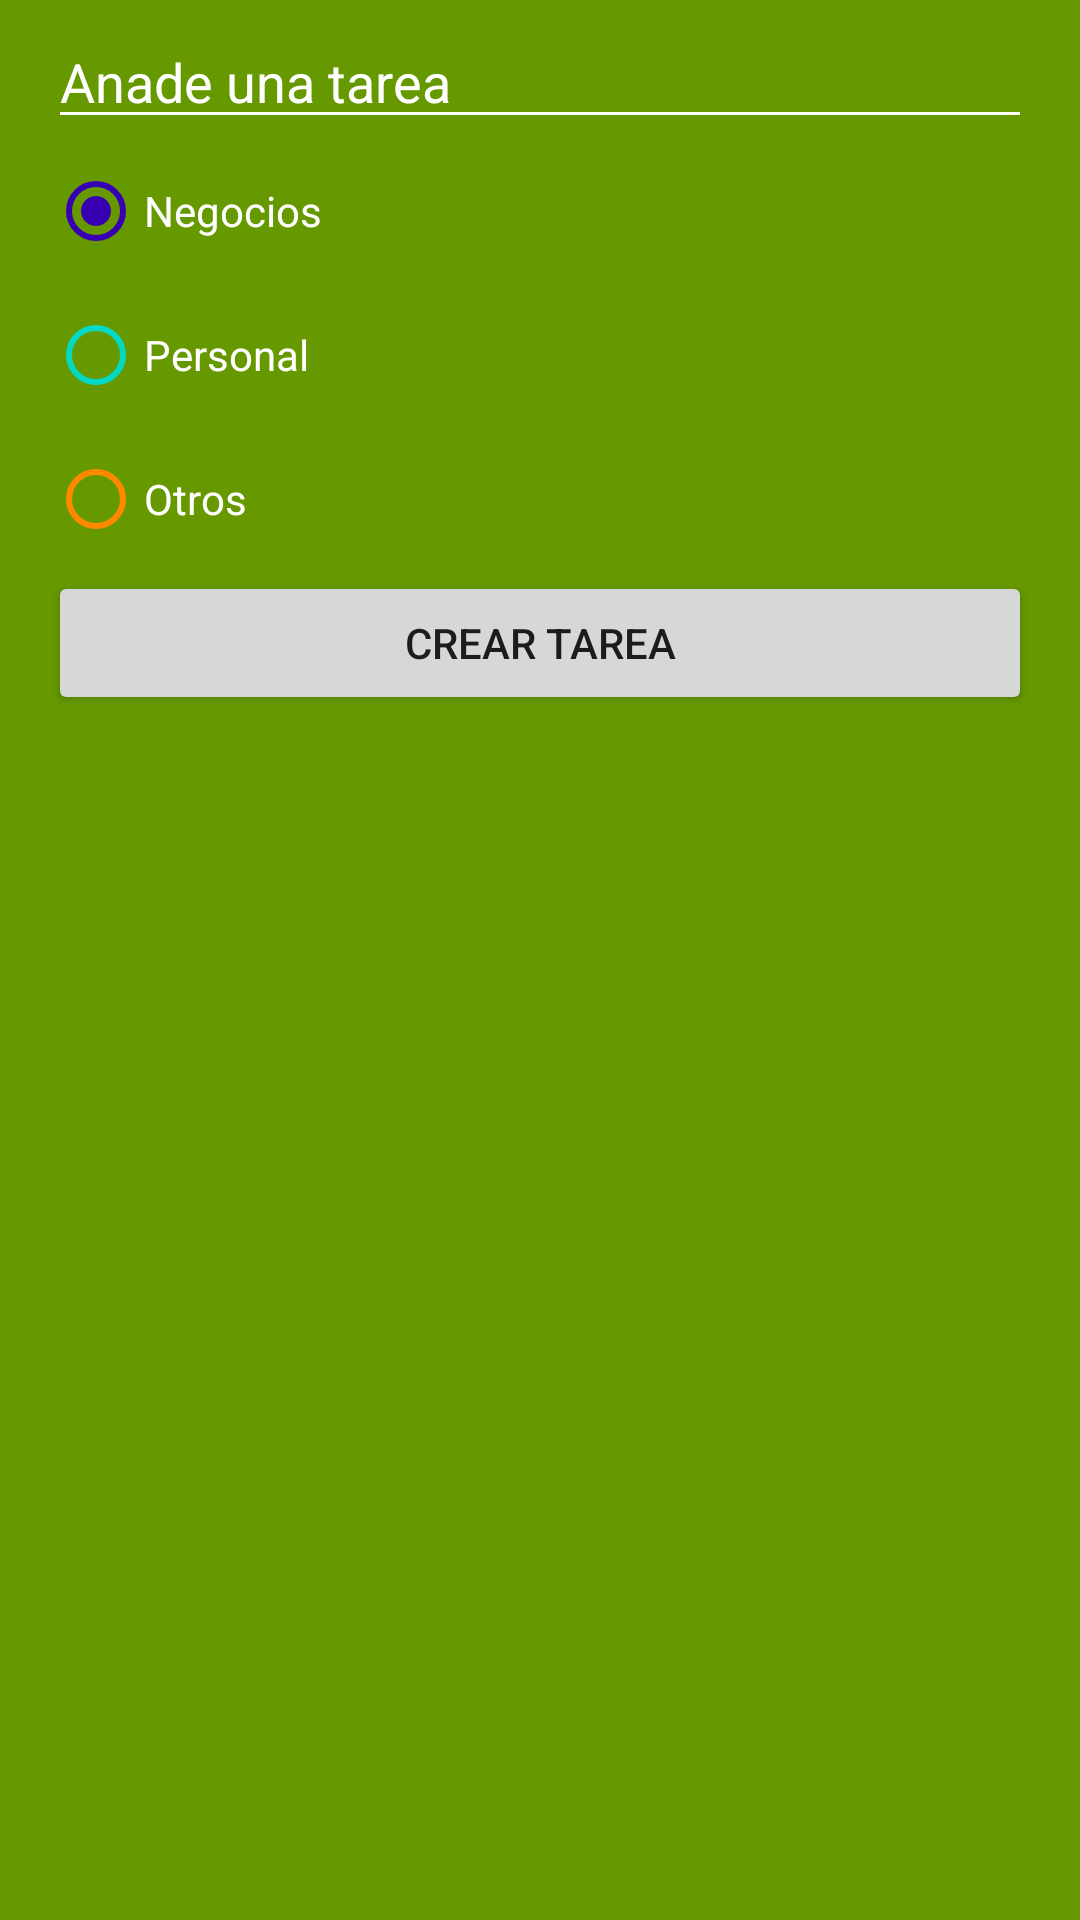

Layout XML and referenced resources for this Android screen:
<!-- AndroidManifest.xml: application theme Theme.Test1 -->
<!-- res/layout/dialog_task.xml -->
<?xml version="1.0" encoding="utf-8"?>
<LinearLayout xmlns:android="http://schemas.android.com/apk/res/android"
    android:orientation="vertical"
    android:layout_width="250dp"
    android:background="@android:color/holo_green_dark"
    android:paddingHorizontal="16dp"
    android:paddingVertical="5dp"
    android:layout_height="wrap_content">

    <EditText
        android:id="@+id/etTask"
        android:backgroundTint="@color/white"
        android:layout_width="match_parent"
        android:hint="Anade una tarea"
        android:textColor="@color/white"
        android:textColorHint="@color/white"
        android:layout_height="wrap_content" />

    <RadioGroup
        android:id="@+id/rgCategories"
        android:layout_width="match_parent"
        android:layout_height="wrap_content" >
        <RadioButton
            android:id="@+id/rbBusiness"
            android:layout_width="match_parent"
            android:layout_height="wrap_content"
            android:text="Negocios"
            android:checked="true"
            android:textColor="@color/white"
            android:buttonTint="@color/purple_700"
            />
        <RadioButton
            android:id="@+id/rbPersonal"
            android:layout_width="match_parent"
            android:layout_height="wrap_content"
            android:text="Personal"
            android:textColor="@color/white"
            android:buttonTint="@color/teal_200"
            />
        <RadioButton
            android:id="@+id/rbOther"
            android:layout_width="match_parent"
            android:layout_height="wrap_content"
            android:text="Otros"
            android:textColor="@color/white"
            android:buttonTint="@android:color/holo_orange_dark"
            />
    </RadioGroup>

    <Button
        android:id="@+id/btnAddTask"
        android:layout_width="match_parent"
        android:layout_height="wrap_content"
        android:text="Crear tarea"
        />



</LinearLayout>
<!-- resources referenced by this layout -->
<resources>
  <style name="Theme.Test1" parent="Theme.MaterialComponents.DayNight.DarkActionBar">
          
          <item name="colorPrimary">@color/purple_500</item>
          <item name="colorPrimaryVariant">@color/purple_700</item>
          <item name="colorOnPrimary">@color/white</item>
          
          <item name="colorSecondary">@color/teal_200</item>
          <item name="colorSecondaryVariant">@color/teal_700</item>
          <item name="colorOnSecondary">@color/black</item>
          
          <item name="android:statusBarColor">?attr/colorPrimaryVariant</item>
          
      </style>
  <!-- not gathered from this repository: default colours our renderer supplied (Android Studio template values) -->
  <color name="purple_500">#FF6200EE</color>
  <color name="purple_700">#FF3700B3</color>
  <color name="teal_200">#FF03DAC5</color>
  <color name="teal_700">#FF018786</color>
  <color name="black">#FF000000</color>
  <color name="white">#FFFFFFFF</color>
</resources>
